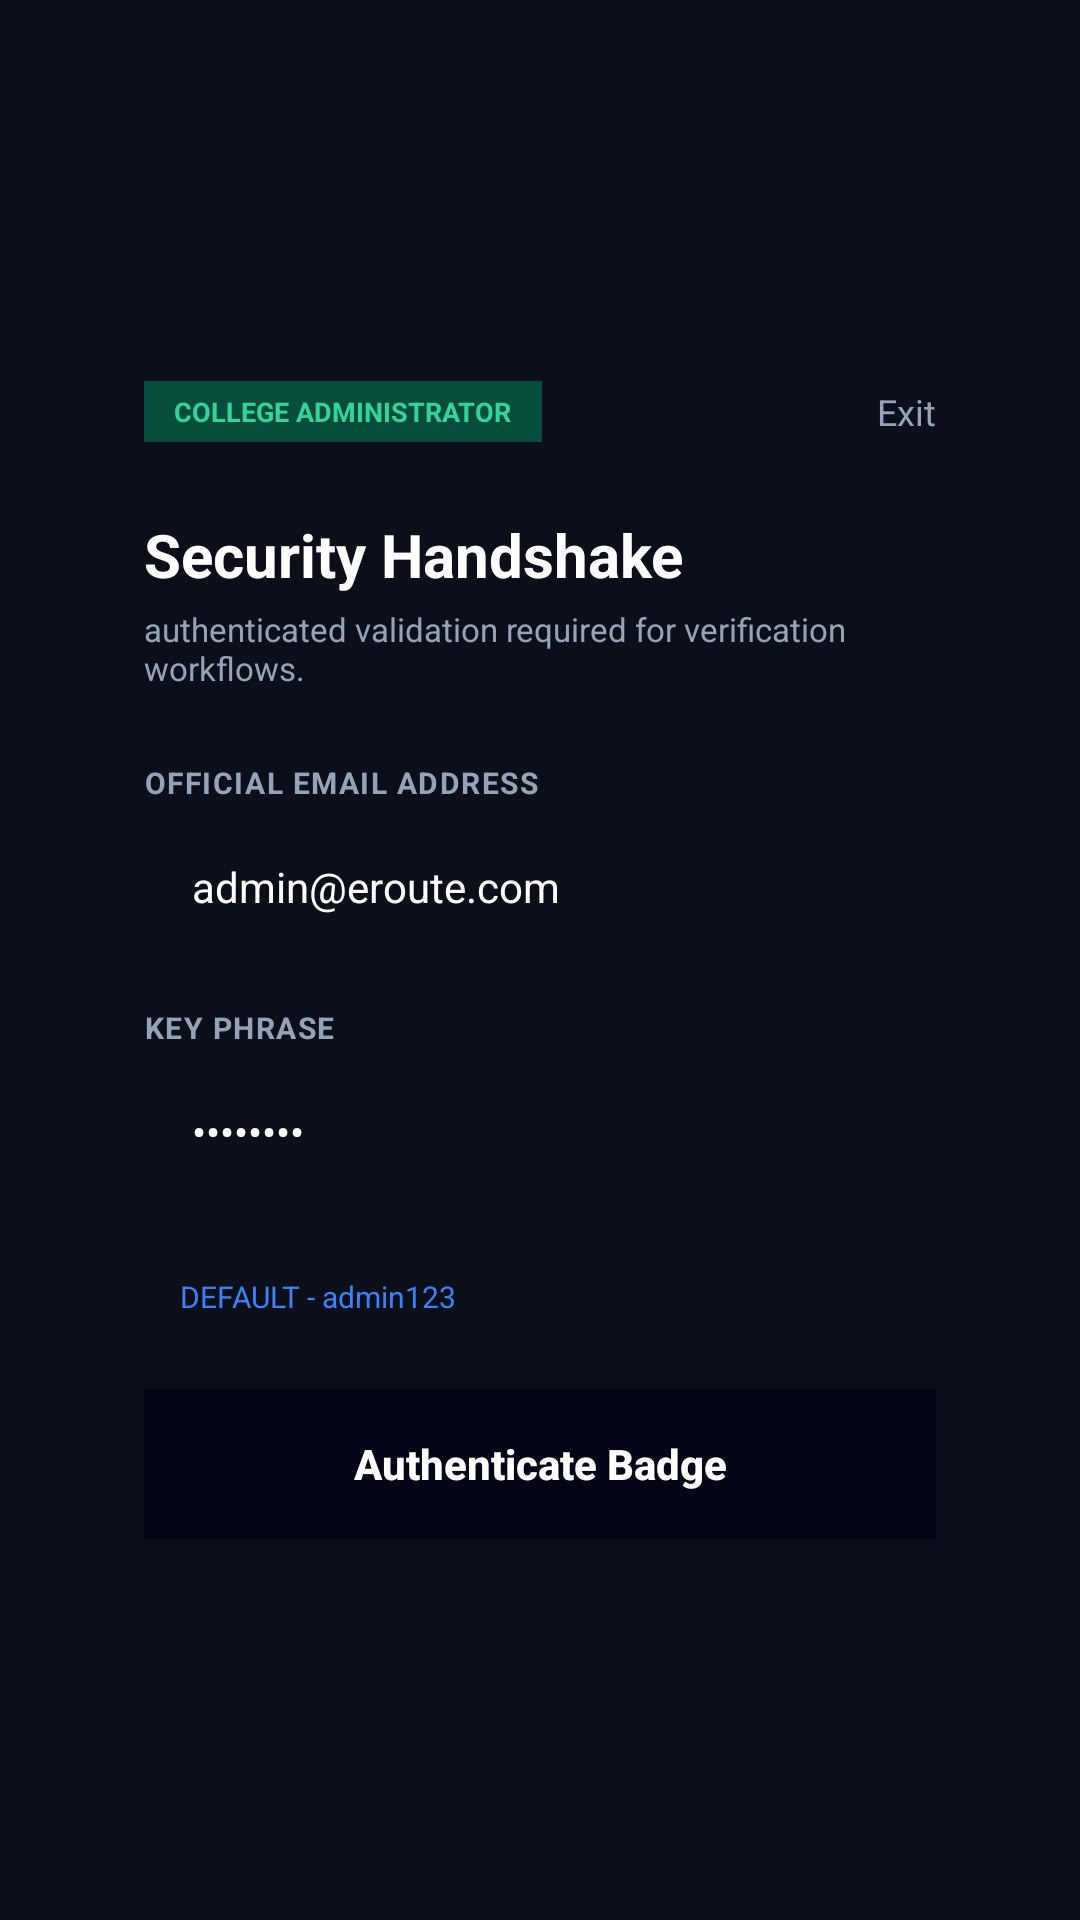

Write the Android layout XML for this screen, with the resource values it uses.
<!-- AndroidManifest.xml: application theme Theme.Eroute -->
<!-- res/layout/activity_admin_auth.xml -->
<?xml version="1.0" encoding="utf-8"?>
<androidx.constraintlayout.widget.ConstraintLayout xmlns:android="http://schemas.android.com/apk/res/android"
    xmlns:app="http://schemas.android.com/apk/res-auto"
    xmlns:tools="http://schemas.android.com/tools"
    android:layout_width="match_parent"
    android:layout_height="match_parent"
    android:background="@color/bg_dark"
    tools:context=".AdminAuthActivity">

    <androidx.constraintlayout.widget.ConstraintLayout
        android:layout_width="0dp"
        android:layout_height="wrap_content"
        android:layout_marginHorizontal="24dp"
        android:background="@drawable/bg_intro_card"
        android:padding="24dp"
        app:layout_constraintBottom_toBottomOf="parent"
        app:layout_constraintEnd_toEndOf="parent"
        app:layout_constraintStart_toStartOf="parent"
        app:layout_constraintTop_toTopOf="parent">

        
        <TextView
            android:id="@+id/tvRoleBadge"
            android:layout_width="wrap_content"
            android:layout_height="wrap_content"
            android:background="#064E3B"
            android:paddingHorizontal="10dp"
            android:paddingVertical="4dp"
            android:text="@string/admin_badge"
            android:textColor="#34D399"
            android:textSize="9sp"
            android:textStyle="bold"
            app:layout_constraintStart_toStartOf="parent"
            app:layout_constraintTop_toTopOf="parent" />

        <TextView
            android:id="@+id/btnExit"
            android:layout_width="wrap_content"
            android:layout_height="wrap_content"
            android:clickable="true"
            android:focusable="true"
            android:text="@string/login_exit"
            android:textColor="@color/text_secondary"
            android:textSize="12sp"
            app:layout_constraintBottom_toBottomOf="@id/tvRoleBadge"
            app:layout_constraintEnd_toEndOf="parent"
            app:layout_constraintTop_toTopOf="@id/tvRoleBadge" />

        
        <TextView
            android:id="@+id/tvTitle"
            android:layout_width="wrap_content"
            android:layout_height="wrap_content"
            android:layout_marginTop="24dp"
            android:text="@string/security_handshake"
            android:textColor="@color/white"
            android:textSize="20sp"
            android:textStyle="bold"
            app:layout_constraintStart_toStartOf="parent"
            app:layout_constraintTop_toBottomOf="@id/tvRoleBadge" />

        <TextView
            android:id="@+id/tvSubtitle"
            android:layout_width="wrap_content"
            android:layout_height="wrap_content"
            android:layout_marginTop="4dp"
            android:text="@string/security_handshake_desc"
            android:textColor="@color/text_secondary"
            android:textSize="11sp"
            app:layout_constraintStart_toStartOf="parent"
            app:layout_constraintTop_toBottomOf="@id/tvTitle" />

        
        <TextView
            android:id="@+id/labelEmail"
            android:layout_width="wrap_content"
            android:layout_height="wrap_content"
            android:layout_marginTop="24dp"
            android:text="@string/label_official_email"
            android:textColor="@color/text_secondary"
            android:textSize="10sp"
            android:letterSpacing="0.05"
            android:textStyle="bold"
            app:layout_constraintStart_toStartOf="parent"
            app:layout_constraintTop_toBottomOf="@id/tvSubtitle" />

        <EditText
            android:id="@+id/etEmail"
            android:layout_width="match_parent"
            android:layout_height="48dp"
            android:layout_marginTop="4dp"
            android:background="@drawable/bg_input_field"
            android:inputType="textEmailAddress"
            android:paddingHorizontal="16dp"
            android:text="admin@eroute.com"
            android:textColor="@color/white"
            android:textSize="14sp"
            app:layout_constraintTop_toBottomOf="@id/labelEmail" />

        
        <TextView
            android:id="@+id/labelKey"
            android:layout_width="wrap_content"
            android:layout_height="wrap_content"
            android:layout_marginTop="16dp"
            android:text="@string/label_key_phrase"
            android:textColor="@color/text_secondary"
            android:textSize="10sp"
            android:letterSpacing="0.05"
            android:textStyle="bold"
            app:layout_constraintStart_toStartOf="parent"
            app:layout_constraintTop_toBottomOf="@id/etEmail" />

        <EditText
            android:id="@+id/etKey"
            android:layout_width="match_parent"
            android:layout_height="48dp"
            android:layout_marginTop="4dp"
            android:background="@drawable/bg_input_field"
            android:inputType="textPassword"
            android:paddingHorizontal="16dp"
            android:text="admin123"
            android:textColor="@color/white"
            android:textSize="14sp"
            app:layout_constraintTop_toBottomOf="@id/labelKey" />

        
        <TextView
            android:id="@+id/tvDefaultNote"
            android:layout_width="match_parent"
            android:layout_height="wrap_content"
            android:layout_marginTop="16dp"
            android:background="@drawable/bg_pill_dark"
            android:paddingHorizontal="12dp"
            android:paddingVertical="8dp"
            android:text="@string/admin_default_note"
            android:textColor="#3B82F6"
            android:textSize="10sp"
            app:layout_constraintTop_toBottomOf="@id/etKey" />

        
        <androidx.appcompat.widget.AppCompatButton
            android:id="@+id/btnAuthenticate"
            android:layout_width="match_parent"
            android:layout_height="50dp"
            android:layout_marginTop="16dp"
            android:background="@color/bg_sidebar"
            android:text="@string/btn_authenticate_badge"
            android:textAllCaps="false"
            android:textColor="@color/white"
            android:textSize="14sp"
            android:textStyle="bold"
            app:layout_constraintTop_toBottomOf="@id/tvDefaultNote" />

    </androidx.constraintlayout.widget.ConstraintLayout>

</androidx.constraintlayout.widget.ConstraintLayout>
<!-- resources referenced by this layout -->
<resources>
  <color name="bg_dark">#0B0F19</color>
  <color name="bg_sidebar">#020617</color>
  <color name="text_secondary">#94A3B8</color>
  <color name="white">#FFFFFFFF</color>
  <string name="admin_badge">COLLEGE ADMINISTRATOR</string>
  <string name="admin_default_note">DEFAULT - admin123</string>
  <string name="btn_authenticate_badge">Authenticate Badge</string>
  <string name="label_key_phrase">KEY PHRASE</string>
  <string name="label_official_email">OFFICIAL EMAIL ADDRESS</string>
  <string name="login_exit">Exit</string>
  <string name="security_handshake">Security Handshake</string>
  <string name="security_handshake_desc">authenticated validation required for verification workflows.</string>
  <style name="Theme.Eroute" parent="Base.Theme.Eroute" />
  <style name="Base.Theme.Eroute" parent="Theme.Material3.DayNight.NoActionBar">
          
          
      </style>
</resources>
